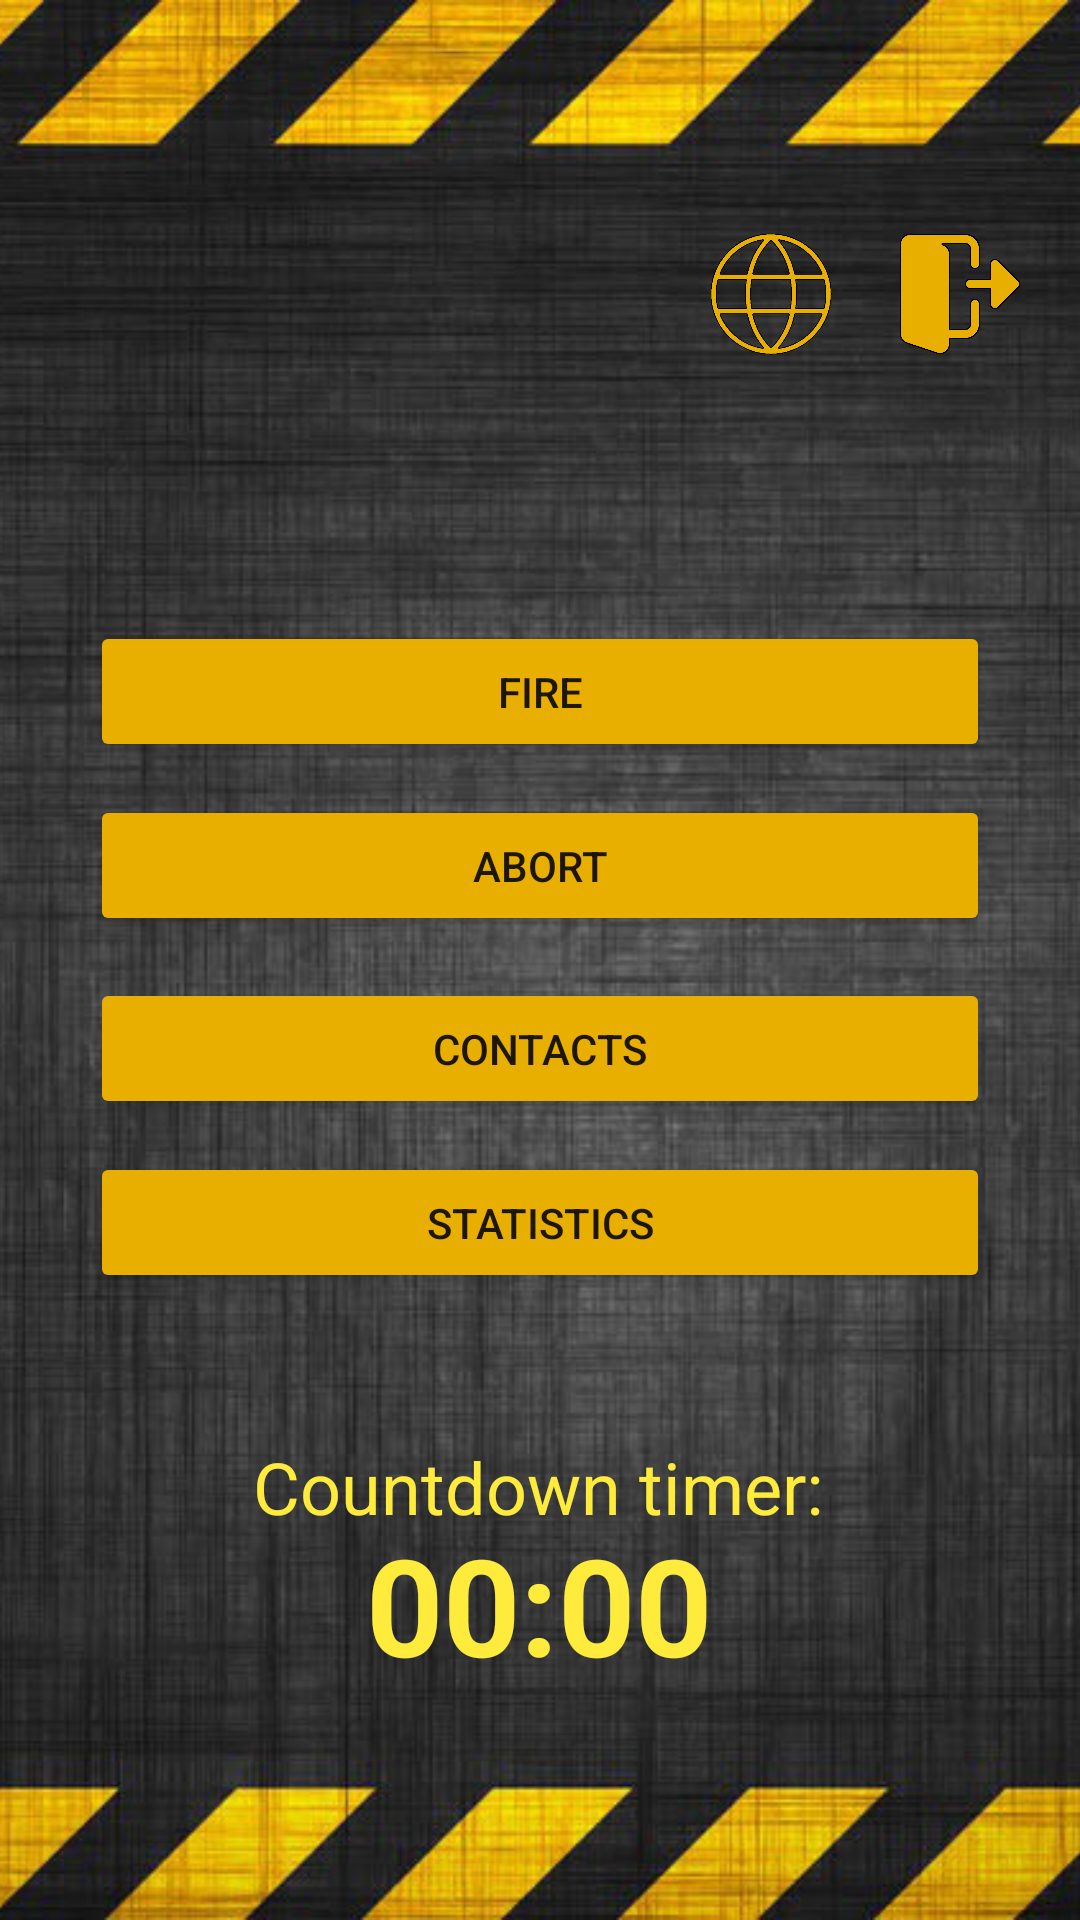

The Android layout XML behind this screen, and the referenced resources:
<!-- AndroidManifest.xml: application theme Theme.SmartGreeceAlert -->
<!-- res/layout/activity_main_menu.xml -->
<?xml version="1.0" encoding="utf-8"?>
<androidx.constraintlayout.widget.ConstraintLayout xmlns:android="http://schemas.android.com/apk/res/android"
    xmlns:app="http://schemas.android.com/apk/res-auto"
    xmlns:tools="http://schemas.android.com/tools"
    android:layout_width="match_parent"
    android:layout_height="match_parent"
    tools:context=".activities.MainMenuActivity">

    <ImageView
        android:id="@+id/imageViewMainMenu"
        android:layout_width="match_parent"
        android:layout_height="match_parent"
        android:contentDescription="@string/backgroundText"
        android:scaleType="centerCrop"
        android:src="@drawable/wallpaper"
        app:layout_constraintBottom_toBottomOf="parent"
        app:layout_constraintEnd_toEndOf="parent"
        app:layout_constraintHorizontal_bias="0.0"
        app:layout_constraintStart_toStartOf="parent"
        app:layout_constraintTop_toTopOf="parent"
        app:layout_constraintVertical_bias="1.0" />

    <ImageView
        android:id="@+id/imageView2"
        android:layout_width="40dp"
        android:layout_height="40dp"
        android:layout_marginTop="78dp"
        android:layout_marginEnd="20dp"
        android:contentDescription="@string/logoutText"
        android:onClick="logout"
        app:layout_constraintEnd_toEndOf="parent"
        app:layout_constraintTop_toTopOf="@+id/imageViewMainMenu"
        app:srcCompat="@drawable/logout" />

    <ImageView
        android:id="@+id/imageView4"
        android:layout_width="46dp"
        android:layout_height="46dp"
        android:layout_marginTop="75dp"
        android:layout_marginEnd="20dp"
        android:contentDescription="@string/imageText"
        android:onClick="changeLanguage"
        app:layout_constraintEnd_toStartOf="@+id/imageView2"
        app:layout_constraintTop_toTopOf="@+id/imageViewMainMenu"
        app:srcCompat="@drawable/change_lang" />

    <Button
        android:id="@+id/buttonFire"
        android:layout_width="300dp"
        android:layout_height="47dp"
        android:onClick="fireHazard"
        android:text="@string/fireText"
        app:backgroundTint="@color/appMainColor"
        app:layout_constraintBottom_toTopOf="@+id/buttonAbort"
        app:layout_constraintEnd_toEndOf="parent"
        app:layout_constraintStart_toStartOf="parent"
        app:layout_constraintTop_toTopOf="@+id/imageViewMainMenu"
        app:layout_constraintVertical_bias="0.95" />

    <Button
        android:id="@+id/buttonAbort"
        android:layout_width="300dp"
        android:layout_height="47dp"
        android:onClick="abortTimer"
        android:text="@string/abortText"
        app:backgroundTint="@color/appMainColor"
        app:layout_constraintBottom_toTopOf="@+id/buttonContacts"
        app:layout_constraintEnd_toEndOf="parent"
        app:layout_constraintStart_toStartOf="parent"
        app:layout_constraintTop_toTopOf="@+id/imageViewMainMenu"
        app:layout_constraintVertical_bias="0.95" />

    <Button
        android:id="@+id/buttonContacts"
        android:layout_width="300dp"
        android:layout_height="47dp"
        android:onClick="getContacts"
        android:text="@string/contactsText"
        app:backgroundTint="@color/appMainColor"
        app:layout_constraintBottom_toBottomOf="@+id/imageViewMainMenu"
        app:layout_constraintEnd_toEndOf="parent"
        app:layout_constraintStart_toStartOf="parent"
        app:layout_constraintTop_toTopOf="@+id/imageViewMainMenu"
        app:layout_constraintVertical_bias="0.55" />

    <Button
        android:id="@+id/buttonStatistics"
        android:layout_width="300dp"
        android:layout_height="47dp"
        android:onClick="showStatistics"
        android:text="@string/statisticsText"
        app:backgroundTint="@color/appMainColor"
        app:layout_constraintBottom_toBottomOf="parent"
        app:layout_constraintEnd_toEndOf="parent"
        app:layout_constraintStart_toStartOf="parent"
        app:layout_constraintTop_toBottomOf="@+id/buttonContacts"
        app:layout_constraintVertical_bias="0.05" />

    <ProgressBar
        android:id="@+id/progressBarMainMenu"
        android:layout_width="70dp"
        android:layout_height="50dp"
        android:translationZ="90dp"
        android:visibility="gone"
        app:layout_constraintBottom_toBottomOf="parent"
        app:layout_constraintEnd_toEndOf="parent"
        app:layout_constraintStart_toStartOf="parent"
        app:layout_constraintTop_toTopOf="parent" />

    <TextView
        android:id="@+id/text_view_countdown"
        android:layout_width="wrap_content"
        android:layout_height="wrap_content"
        android:text="00:00"
        android:textColor="#FFEB3B"
        android:textSize="45sp"
        android:textStyle="bold"
        app:layout_constraintBottom_toBottomOf="parent"
        app:layout_constraintEnd_toEndOf="parent"
        app:layout_constraintHorizontal_bias="0.498"
        app:layout_constraintStart_toStartOf="parent"
        app:layout_constraintTop_toTopOf="parent"
        app:layout_constraintVertical_bias="0.87" />

    <TextView
        android:id="@+id/countdownLabel"
        android:layout_width="wrap_content"
        android:layout_height="wrap_content"
        android:text="@string/countdownLabel"
        android:textColor="#FFEB3B"
        android:textSize="24sp"
        app:layout_constraintBottom_toBottomOf="@+id/imageViewMainMenu"
        app:layout_constraintEnd_toEndOf="parent"
        app:layout_constraintHorizontal_bias="0.497"
        app:layout_constraintStart_toStartOf="parent"
        app:layout_constraintTop_toTopOf="parent"
        app:layout_constraintVertical_bias="0.789" />

</androidx.constraintlayout.widget.ConstraintLayout>
<!-- resources referenced by this layout -->
<resources>
  <color name="appMainColor">#e8af00</color>
  <!-- drawable change_lang: png bitmap (drawable-v24, 12200 bytes) -->
  <!-- drawable logout: png bitmap (drawable, 8319 bytes) -->
  <!-- drawable wallpaper: jpg bitmap (drawable, 128855 bytes) -->
  <string name="abortText">Abort</string>
  <string name="backgroundText">background</string>
  <string name="contactsText">Contacts</string>
  <string name="countdownLabel">Countdown timer:</string>
  <string name="fireText">Fire</string>
  <string name="imageText">image</string>
  <string name="logoutText">logout</string>
  <string name="statisticsText">Statistics</string>
  <style name="Theme.SmartGreeceAlert" parent="Theme.MaterialComponents.DayNight.NoActionBar">
          
          <item name="colorPrimary">@color/appMainColor</item>
          <item name="colorPrimaryVariant">@color/appMainColor</item>
          <item name="colorOnPrimary">@color/white</item>
          
          <item name="colorSecondary">@color/appMainColor</item>
          <item name="colorSecondaryVariant">@color/teal_700</item>
          <item name="colorOnSecondary">@color/black</item>
          
          <item name="android:statusBarColor" tools:targetApi="l">?attr/colorPrimaryVariant</item>
          
      </style>
  <color name="white">#FFFFFFFF</color>
  <color name="teal_700">#FF018786</color>
  <color name="black">#FF000000</color>
</resources>
